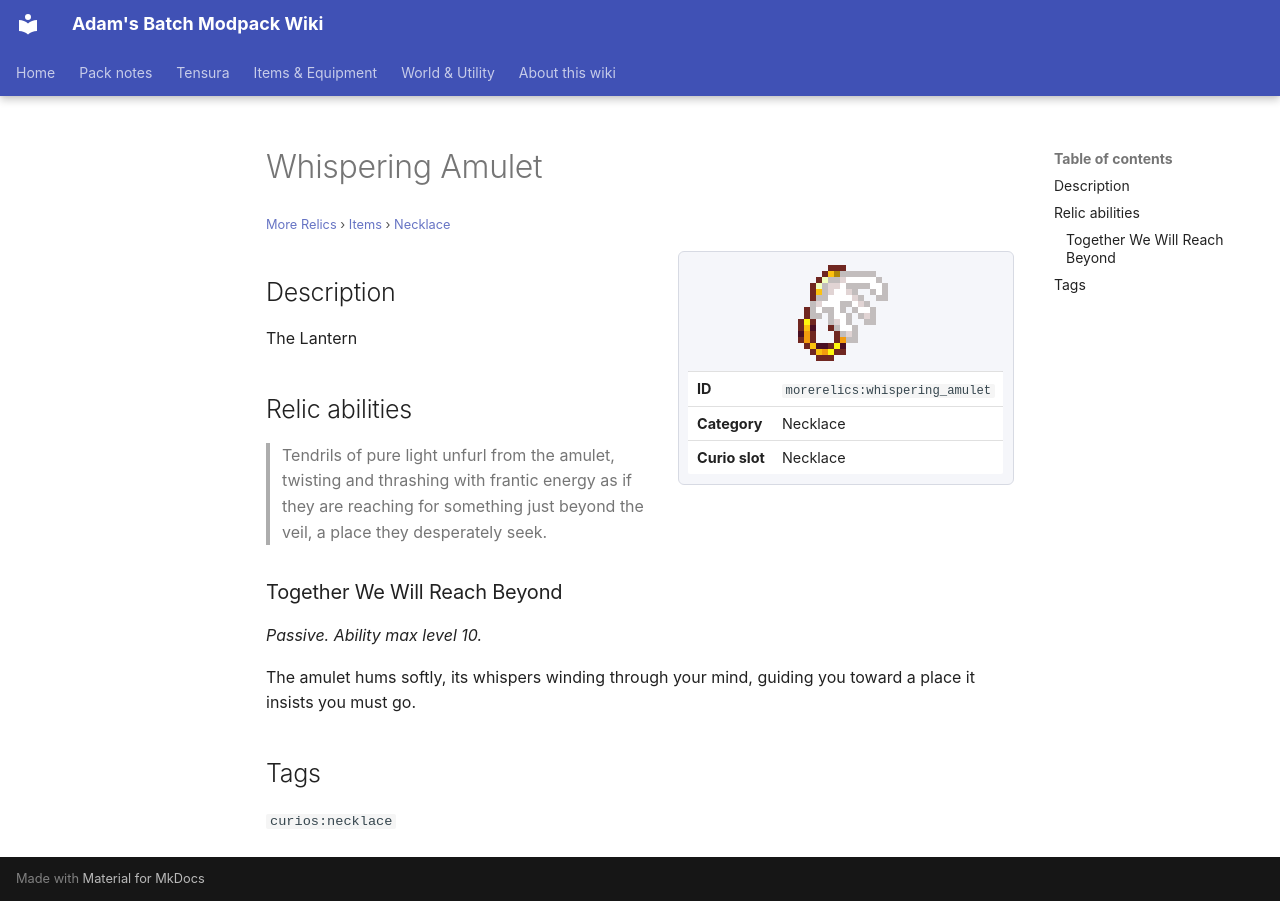

repository: Proteus-Nell/Adams-Batch-MC-Modpack-Wiki · page: more-relics/items/necklace/whispering-amulet/index.html · generator: mkdocs

# Whispering Amulet

<small>[More Relics](../../index.md) &rsaquo; [Items](../index.md) &rsaquo; [Necklace](index.md)</small>

<div class="infobox" markdown>

![Whispering Amulet](../../../assets/icons/morerelics/item/whispering_amulet.png)

| | |
|---|---|
| **ID** | `morerelics:whispering_amulet` |
| **Category** | Necklace |
| **Curio slot** | Necklace |

</div>

## Description

The Lantern

## Relic abilities

> Tendrils of pure light unfurl from the amulet, twisting and thrashing with frantic energy as if they are reaching for something just beyond the veil, a place they desperately seek.

### Together We Will Reach Beyond

*Passive. Ability max level 10.*

The amulet hums softly, its whispers winding through your mind, guiding you toward a place it insists you must go.

## Tags

`curios:necklace`
